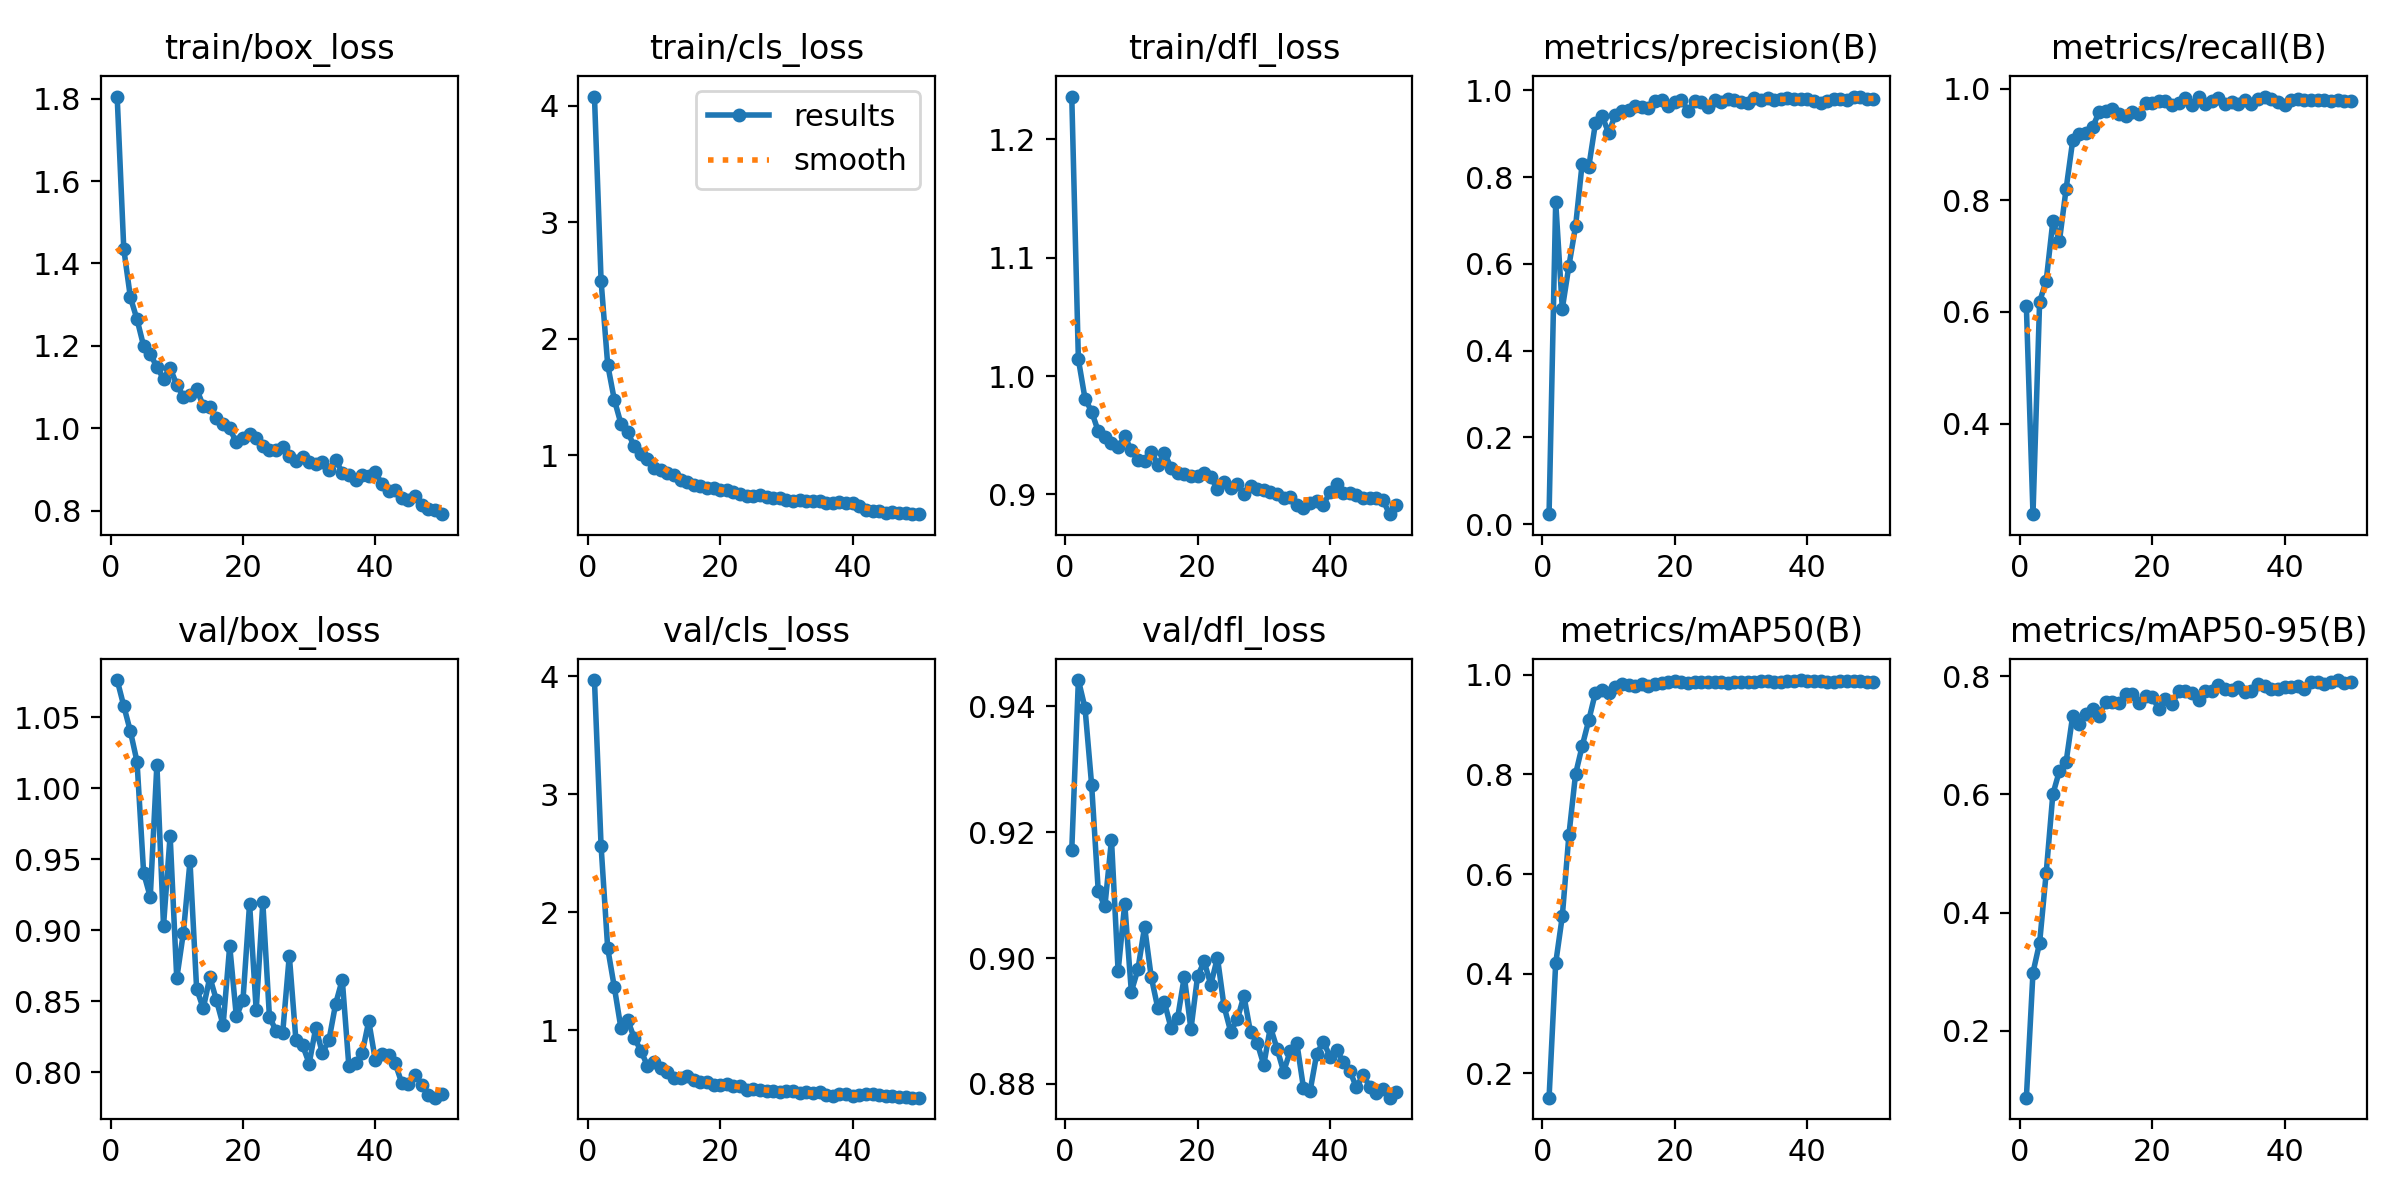

The file beside this chart, header and first rows:
epoch, time, train/box_loss, train/cls_loss, train/dfl_loss, metrics/precision(B), metrics/recall(B), metrics/mAP50(B), metrics/mAP50-95(B), val/box_loss, val/cls_loss, val/dfl_loss, lr/pg0, lr/pg1, lr/pg2
1, 6.624, 1.805, 4.078, 1.236, 0.02325, 0.6102, 0.1513, 0.08673, 1.076, 3.969, 0.9172, 0.0001908, 0.0001908, 0.0001908
2, 11.74, 1.435, 2.497, 1.014, 0.7431, 0.2379, 0.4209, 0.2986, 1.058, 2.561, 0.9442, 0.0003792, 0.0003792, 0.0003792
3, 16.48, 1.318, 1.777, 0.9809, 0.497, 0.6182, 0.5155, 0.3488, 1.04, 1.694, 0.9397, 0.0005598, 0.0005598, 0.0005598
4, 21.25, 1.265, 1.476, 0.9699, 0.5958, 0.656, 0.6788, 0.4679, 1.019, 1.364, 0.9275, 0.0005531, 0.0005531, 0.0005531
5, 25.96, 1.2, 1.272, 0.9533, 0.6866, 0.7622, 0.8006, 0.6005, 0.9403, 1.015, 0.9106, 0.0005414, 0.0005414, 0.0005414
6, 30.46, 1.181, 1.202, 0.9488, 0.8315, 0.7276, 0.8568, 0.64, 0.9235, 1.087, 0.9082, 0.0005298, 0.0005298, 0.0005298
7, 35.04, 1.148, 1.079, 0.9432, 0.8242, 0.82, 0.909, 0.655, 1.017, 0.9335, 0.9188, 0.0005181, 0.0005181, 0.0005181
8, 39.72, 1.121, 1.012, 0.9397, 0.9241, 0.9069, 0.964, 0.7334, 0.9032, 0.8263, 0.8979, 0.0005065, 0.0005065, 0.0005065
9, 44.64, 1.147, 0.9678, 0.9491, 0.9415, 0.919, 0.9699, 0.7191, 0.9667, 0.697, 0.9086, 0.0004949, 0.0004949, 0.0004949
10, 49.55, 1.106, 0.8953, 0.9372, 0.9019, 0.9205, 0.9644, 0.7365, 0.8661, 0.7273, 0.8947, 0.0004832, 0.0004832, 0.0004832
11, 54.46, 1.077, 0.872, 0.9292, 0.9436, 0.9306, 0.9746, 0.7445, 0.8983, 0.6795, 0.8982, 0.0004716, 0.0004716, 0.0004716
12, 59.01, 1.08, 0.8499, 0.928, 0.9525, 0.9583, 0.9809, 0.7333, 0.9485, 0.642, 0.905, 0.0004599, 0.0004599, 0.0004599
13, 63.63, 1.096, 0.8271, 0.9362, 0.9556, 0.9593, 0.9803, 0.7569, 0.859, 0.5923, 0.897, 0.0004483, 0.0004483, 0.0004483
14, 68.29, 1.055, 0.7854, 0.9251, 0.9652, 0.9631, 0.9774, 0.7557, 0.845, 0.5965, 0.892, 0.0004366, 0.0004366, 0.0004366
15, 72.52, 1.052, 0.7729, 0.9347, 0.9622, 0.9536, 0.9818, 0.7542, 0.867, 0.6108, 0.893, 0.000425, 0.000425, 0.000425
16, 76.7, 1.025, 0.7418, 0.9226, 0.9594, 0.9502, 0.9767, 0.7695, 0.8506, 0.5766, 0.8889, 0.0004134, 0.0004134, 0.0004134
17, 80.32, 1.012, 0.7342, 0.9183, 0.9762, 0.9575, 0.9812, 0.7695, 0.8332, 0.5576, 0.8905, 0.0004017, 0.0004017, 0.0004017
18, 83.91, 1, 0.7159, 0.9171, 0.979, 0.955, 0.9832, 0.7548, 0.8891, 0.5595, 0.8971, 0.0003901, 0.0003901, 0.0003901
19, 87.57, 0.966, 0.7166, 0.9155, 0.9643, 0.9732, 0.9855, 0.7674, 0.8393, 0.5322, 0.8887, 0.0003784, 0.0003784, 0.0003784
20, 91.55, 0.9765, 0.7033, 0.9152, 0.9735, 0.9738, 0.9866, 0.7656, 0.8508, 0.5367, 0.8971, 0.0003668, 0.0003668, 0.0003668
21, 95.51, 0.9873, 0.7055, 0.9179, 0.9785, 0.977, 0.9858, 0.7447, 0.9187, 0.5402, 0.8995, 0.0003552, 0.0003552, 0.0003552
22, 99.53, 0.976, 0.6828, 0.9143, 0.9523, 0.9778, 0.9845, 0.7615, 0.8436, 0.5227, 0.8958, 0.0003435, 0.0003435, 0.0003435
23, 103.3, 0.9574, 0.6661, 0.9045, 0.9746, 0.9699, 0.9848, 0.7523, 0.9196, 0.5261, 0.9001, 0.0003319, 0.0003319, 0.0003319
24, 109.6, 0.9481, 0.6553, 0.9107, 0.9724, 0.9735, 0.9851, 0.7754, 0.8389, 0.4947, 0.8923, 0.0003202, 0.0003202, 0.0003202
25, 115.8, 0.9478, 0.6512, 0.9056, 0.963, 0.9825, 0.9862, 0.7758, 0.8293, 0.4986, 0.8883, 0.0003086, 0.0003086, 0.0003086
26, 120.8, 0.9563, 0.6581, 0.9087, 0.9779, 0.9701, 0.9858, 0.7715, 0.8277, 0.4944, 0.8902, 0.0002969, 0.0002969, 0.0002969
27, 126, 0.9322, 0.6434, 0.9002, 0.9734, 0.9856, 0.9852, 0.7596, 0.8822, 0.4838, 0.894, 0.0002853, 0.0002853, 0.0002853
28, 132.1, 0.9212, 0.6307, 0.9068, 0.981, 0.9727, 0.9829, 0.7748, 0.8225, 0.4816, 0.8882, 0.0002737, 0.0002737, 0.0002737
29, 138.2, 0.9319, 0.6327, 0.9043, 0.9785, 0.9774, 0.9847, 0.7758, 0.8191, 0.4734, 0.8866, 0.000262, 0.000262, 0.000262
30, 144.7, 0.9194, 0.621, 0.904, 0.9733, 0.9827, 0.9852, 0.7852, 0.8062, 0.4827, 0.883, 0.0002504, 0.0002504, 0.0002504
31, 150.8, 0.9138, 0.6116, 0.902, 0.9712, 0.9725, 0.9859, 0.7779, 0.8314, 0.4799, 0.8891, 0.0002387, 0.0002387, 0.0002387
32, 156.9, 0.918, 0.6171, 0.9001, 0.983, 0.9765, 0.9857, 0.7762, 0.8134, 0.468, 0.8856, 0.0002271, 0.0002271, 0.0002271
33, 161.5, 0.8993, 0.6094, 0.897, 0.978, 0.9723, 0.9868, 0.7812, 0.8229, 0.4761, 0.882, 0.0002154, 0.0002154, 0.0002154
34, 166.6, 0.9242, 0.6068, 0.8976, 0.9822, 0.9787, 0.9872, 0.7736, 0.8482, 0.4648, 0.8852, 0.0002038, 0.0002038, 0.0002038
35, 171.4, 0.8931, 0.6074, 0.8913, 0.9772, 0.9725, 0.9863, 0.7749, 0.8652, 0.4704, 0.8865, 0.0001922, 0.0001922, 0.0001922
36, 175.1, 0.8867, 0.5869, 0.8886, 0.9807, 0.9818, 0.9858, 0.7873, 0.8041, 0.4468, 0.8794, 0.0001805, 0.0001805, 0.0001805
37, 178.8, 0.8756, 0.5891, 0.8929, 0.9833, 0.984, 0.9874, 0.7829, 0.8064, 0.4439, 0.8789, 0.0001689, 0.0001689, 0.0001689
38, 182.5, 0.8884, 0.6023, 0.8946, 0.981, 0.9817, 0.9877, 0.7791, 0.8133, 0.4537, 0.8848, 0.0001572, 0.0001572, 0.0001572
39, 186.2, 0.8837, 0.5883, 0.8909, 0.9797, 0.9765, 0.9895, 0.779, 0.836, 0.457, 0.8867, 0.0001456, 0.0001456, 0.0001456
40, 189.8, 0.8946, 0.5896, 0.902, 0.9812, 0.9711, 0.9879, 0.7823, 0.8083, 0.4445, 0.8843, 0.0001339, 0.0001339, 0.0001339
41, 202.4, 0.8644, 0.563, 0.9086, 0.9747, 0.9791, 0.9871, 0.7813, 0.8128, 0.4477, 0.8854, 0.0001223, 0.0001223, 0.0001223
42, 205.9, 0.8492, 0.5329, 0.901, 0.9699, 0.9817, 0.9868, 0.7829, 0.8124, 0.4536, 0.8835, 0.0001107, 0.0001107, 0.0001107
43, 209.9, 0.8512, 0.5266, 0.9008, 0.9765, 0.9787, 0.9861, 0.7786, 0.8062, 0.4549, 0.8821, 9.90192e-05, 9.90192e-05, 9.90192e-05
44, 213.5, 0.8324, 0.5213, 0.8998, 0.9793, 0.9794, 0.9863, 0.7902, 0.7922, 0.4454, 0.8794, 8.73768e-05, 8.73768e-05, 8.73768e-05
45, 217.2, 0.8267, 0.5082, 0.8973, 0.9802, 0.9794, 0.9869, 0.7897, 0.7918, 0.4373, 0.8815, 7.57344e-05, 7.57344e-05, 7.57344e-05
46, 220.9, 0.8362, 0.5167, 0.8972, 0.979, 0.9792, 0.9871, 0.7867, 0.7984, 0.437, 0.8796, 6.4092e-05, 6.4092e-05, 6.4092e-05
47, 224.5, 0.8133, 0.5062, 0.8966, 0.9859, 0.9783, 0.9867, 0.7909, 0.7911, 0.4303, 0.8785, 5.24496e-05, 5.24496e-05, 5.24496e-05
48, 228.2, 0.8047, 0.5067, 0.8952, 0.984, 0.9794, 0.9866, 0.7936, 0.7841, 0.43, 0.8792, 4.08072e-05, 4.08072e-05, 4.08072e-05
49, 231.9, 0.8028, 0.4953, 0.8832, 0.9792, 0.9772, 0.9864, 0.7882, 0.7821, 0.4268, 0.8778, 2.91648e-05, 2.91648e-05, 2.91648e-05
50, 235.7, 0.7923, 0.4954, 0.8907, 0.9812, 0.9769, 0.9862, 0.7895, 0.7846, 0.4262, 0.8788, 1.75224e-05, 1.75224e-05, 1.75224e-05
